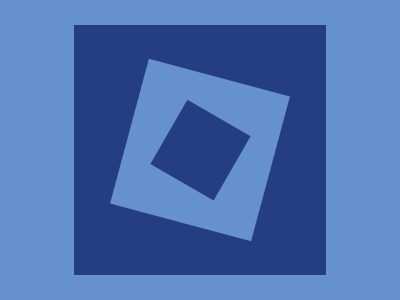

Reproduce this picture with HTML and CSS.

<!-- HTML -->
<div class="a">
    <div class="b">
      <div class="c">
      </div>
  </div>
</div>

<!-- CSS -->
<style>
body {
  margin: 0;
  background: #6592CF;
  display: flex;
  justify-content: center;
  align-items: center;
}

.a {
  height: 83.5%;
  width: 63%;
  background: #243D83;
  display: flex;
  justify-content: center;
  align-items: center;
}

.b {
  height: 150px;
  width: 58%;
  background: #6592CF;
  display: flex;
  justify-content: center;
  align-items: center;
  transform: rotate(15deg);
}

.c {
  height: 74px;
  width: 50%;
  background: #243D83;
  transform: rotate(15deg);
}
</style>